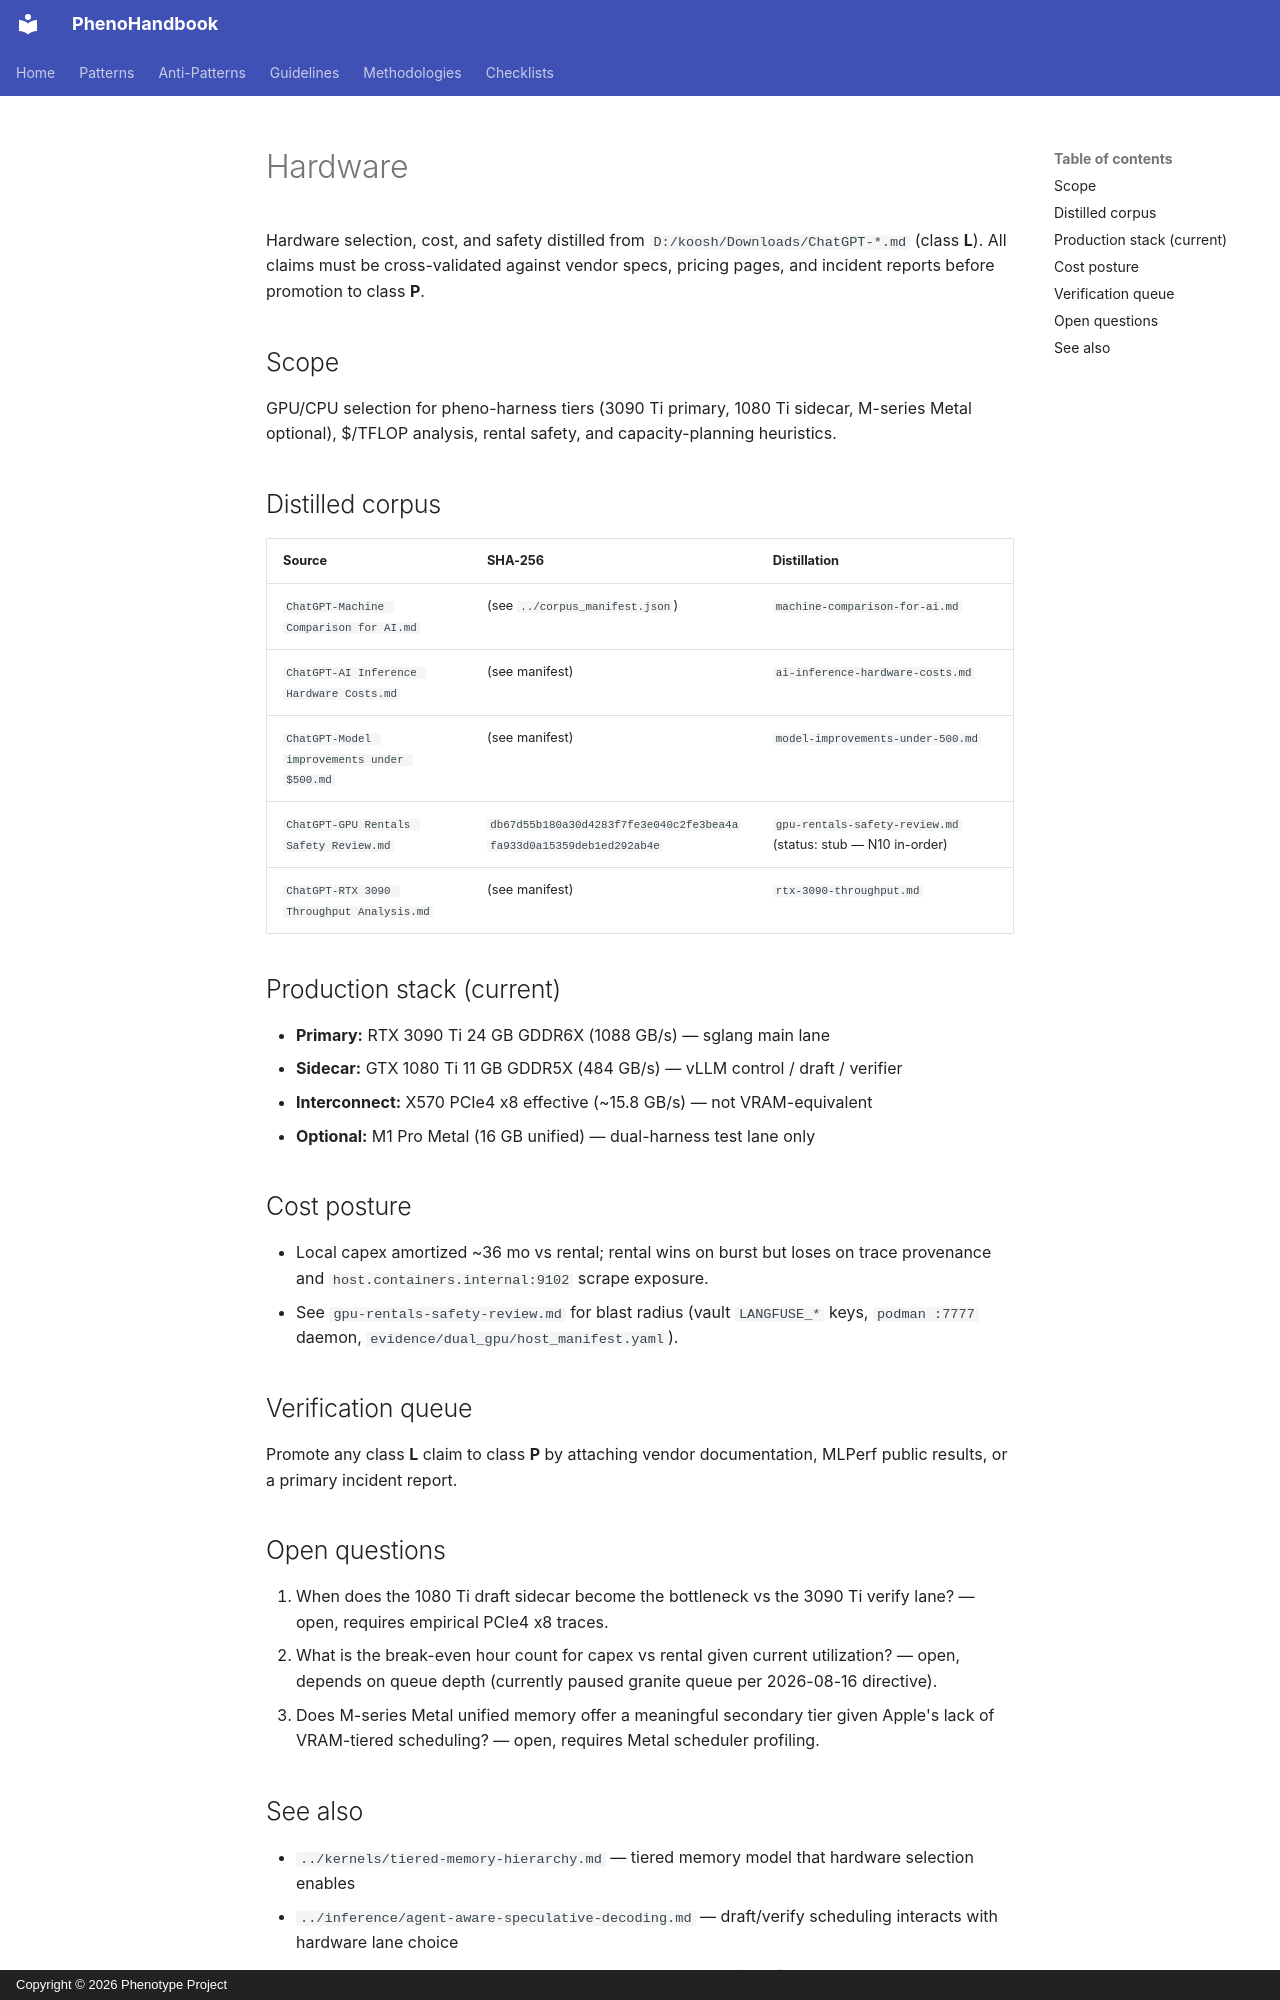

repository: KooshaPari/PhenoShared · page: okf/hardware/index.html · generator: mkdocs · copyright: Copyright © 2026 Phenotype Project

# Hardware

Hardware selection, cost, and safety distilled from
`D:/koosh/Downloads/ChatGPT-*.md` (class **L**). All claims must be
cross-validated against vendor specs, pricing pages, and incident reports
before promotion to class **P**.

## Scope

GPU/CPU selection for pheno-harness tiers (3090 Ti primary, 1080 Ti
sidecar, M-series Metal optional), $/TFLOP analysis, rental safety,
and capacity-planning heuristics.

## Distilled corpus

| Source | SHA-256 | Distillation |
|--------|---------|--------------|
| `ChatGPT-Machine Comparison for AI.md` | (see `../corpus_manifest.json`) | `machine-comparison-for-ai.md` |
| `ChatGPT-AI Inference Hardware Costs.md` | (see manifest) | `ai-inference-hardware-costs.md` |
| `ChatGPT-Model improvements under $500.md` | (see manifest) | `model-improvements-under-500.md` |
| `ChatGPT-GPU Rentals Safety Review.md` | `db67d55b180a30d4283f7fe3e040c2fe3bea4afa933d0a15359deb1ed292ab4e` | `gpu-rentals-safety-review.md` (status: stub — N10 in-order) |
| `ChatGPT-RTX 3090 Throughput Analysis.md` | (see manifest) | `rtx-3090-throughput.md` |

## Production stack (current)

- **Primary:** RTX 3090 Ti 24 GB GDDR6X (1088 GB/s) — sglang main lane
- **Sidecar:** GTX 1080 Ti 11 GB GDDR5X (484 GB/s) — vLLM control / draft / verifier
- **Interconnect:** X570 PCIe4 x8 effective (~15.8 GB/s) — not VRAM-equivalent
- **Optional:** M1 Pro Metal (16 GB unified) — dual-harness test lane only

## Cost posture

- Local capex amortized ~36 mo vs rental; rental wins on burst but loses on
  trace provenance and `host.containers.internal:9102` scrape exposure.
- See `gpu-rentals-safety-review.md` for blast radius (vault
  `LANGFUSE_*` keys, `podman :7777` daemon, `evidence/dual_gpu/host_manifest.yaml`).

## Verification queue

Promote any class **L** claim to class **P** by attaching vendor
documentation, MLPerf public results, or a primary incident report.

## Open questions

1. When does the 1080 Ti draft sidecar become the bottleneck vs the 3090 Ti
   verify lane? — open, requires empirical PCIe4 x8 traces.
2. What is the break-even hour count for capex vs rental given current
   utilization? — open, depends on queue depth (currently paused granite
   queue per 2026-08-16 directive).
3. Does M-series Metal unified memory offer a meaningful secondary tier
   given Apple's lack of VRAM-tiered scheduling? — open, requires Metal
   scheduler profiling.
